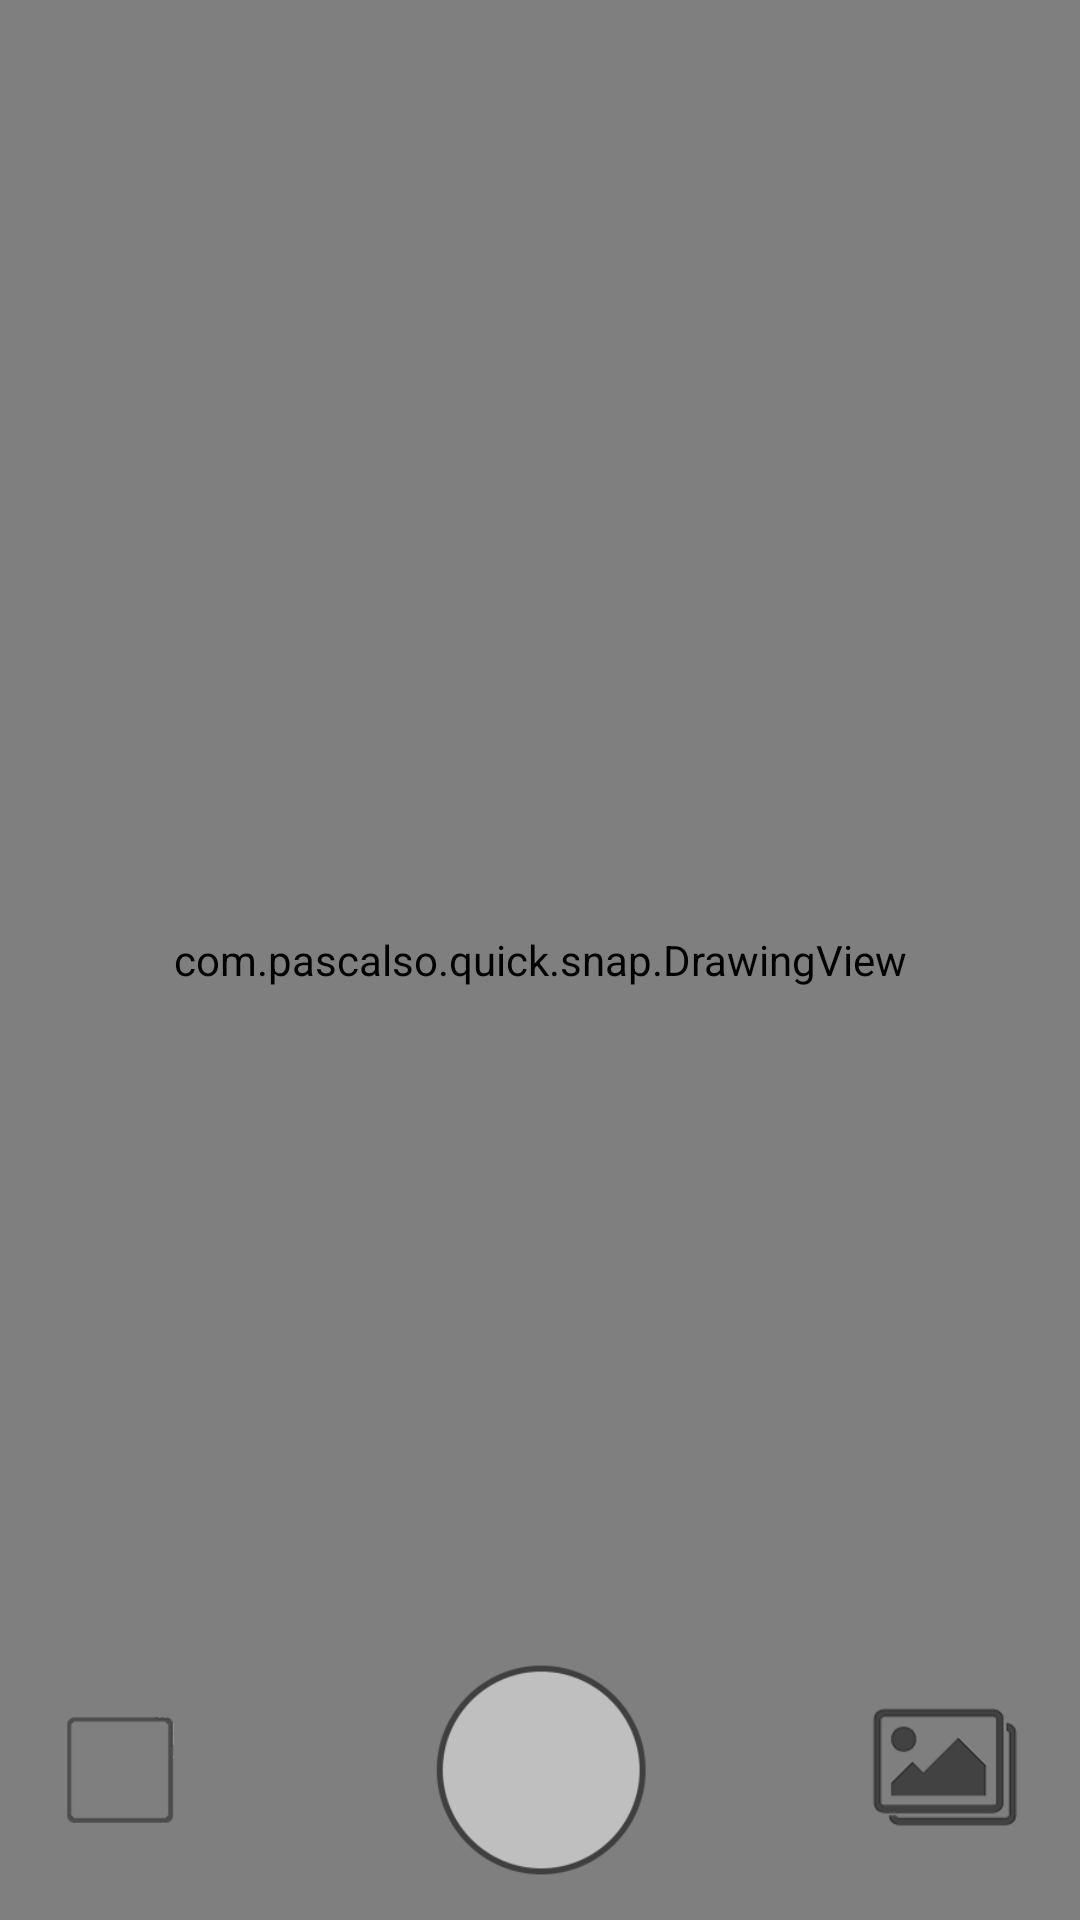

Here is an Android app screen rendered from its layout file. Give the layout XML and the strings, colors and styles it references.
<!-- AndroidManifest.xml: activity theme android:Theme.Holo.Light.NoActionBar.Fullscreen -->
<!-- res/layout/activity_main.xml -->
<FrameLayout xmlns:android="http://schemas.android.com/apk/res/android"
    xmlns:tools="http://schemas.android.com/tools"
    android:layout_width="match_parent"
    android:layout_height="match_parent"
    android:orientation="vertical"
    tools:context=".MainActivity">

    <FrameLayout
        android:id="@+id/camera_preview"
        android:layout_width="match_parent"
        android:layout_height="match_parent">

    </FrameLayout>

    <com.pascalso.quick.snap.PreviewSurfaceView
        android:layout_width="match_parent"
        android:layout_height="match_parent"
        android:id="@+id/preview_surface" />

    <com.pascalso.quick.snap.DrawingView
        android:layout_width="match_parent"
        android:layout_height="match_parent"
        android:id="@+id/drawing_surface"/>

    <FrameLayout
        android:layout_width="match_parent"
        android:layout_height="wrap_content"
        android:layout_alignParentBottom="true"
        android:layout_alignParentLeft="true"
        android:layout_gravity="bottom">

        <ImageButton
            android:layout_width="80dp"
            android:layout_height="80dp"
            android:id="@+id/takepic"
            android:layout_gravity="center"
            android:layout_margin="10dp"
            android:padding="50dp"
            android:background="@drawable/ic_action_takepic1"
            />

        <ImageButton
            android:id="@+id/received"
            android:layout_width="40dp"
            android:layout_height="40dp"
            android:layout_gravity="center_vertical|start"
            android:padding="50dp"
            android:layout_marginStart="20dp"
            android:layout_marginLeft="20dp"
            android:background="@drawable/ic_action_received1"
            />

        <ImageButton
            android:id="@+id/gallery"
            style="@android:style/Widget.Holo.Button.Borderless"
            android:layout_width="50dp"
            android:layout_height="50dp"
            android:layout_gravity="center_vertical|end"
            android:padding="50dp"
            android:layout_marginEnd="20dp"
            android:layout_marginRight="20dp"
            android:background="@drawable/ic_action_gallery1"
            />

    </FrameLayout>

</FrameLayout>
<!-- resources referenced by this layout -->
<resources>
  <!-- drawable ic_action_gallery1: png bitmap (drawable, 23976 bytes) -->
  <!-- drawable ic_action_received1: png bitmap (drawable, 19686 bytes) -->
  <!-- drawable ic_action_takepic1: png bitmap (drawable, 24348 bytes) -->
</resources>
